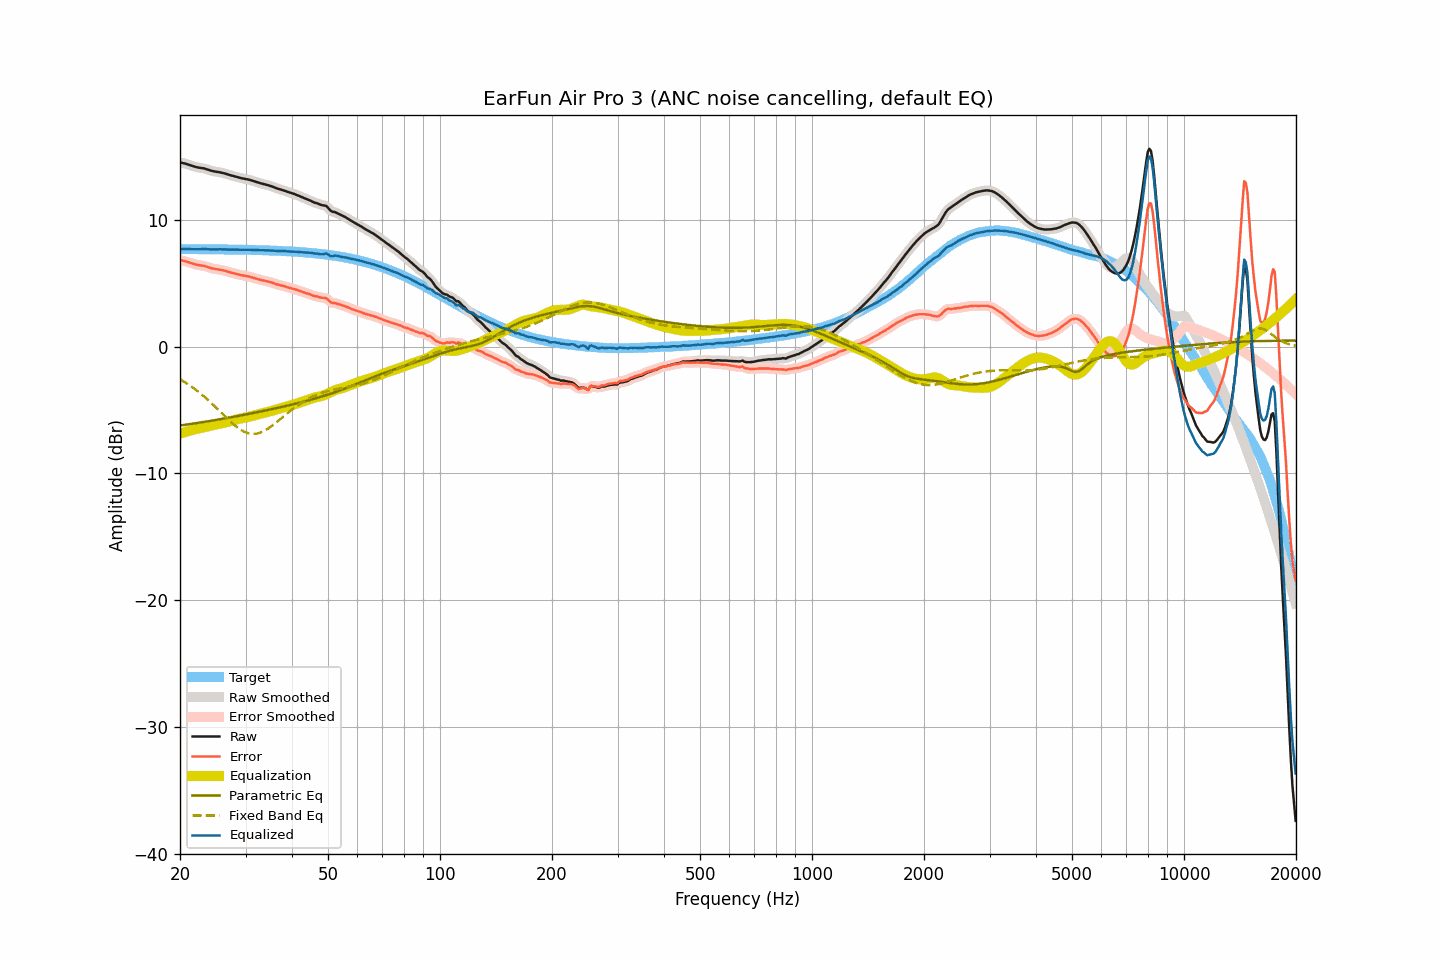

Values plotted in this chart, from the file beside it:
frequency, raw, smoothed, error, error_smoothed, equalization, parametric_eq, fixed_band_eq, equalized_raw, equalized_smoothed, target
20.00, 14.54, 14.54, 6.83, 6.83, -6.86, -6.22, -2.57, 7.68, 7.68, 7.70
20.20, 14.52, 14.52, 6.81, 6.81, -6.82, -6.20, -2.64, 7.70, 7.70, 7.70
20.40, 14.49, 14.49, 6.78, 6.79, -6.78, -6.18, -2.72, 7.71, 7.71, 7.70
20.61, 14.46, 14.46, 6.76, 6.75, -6.74, -6.16, -2.80, 7.72, 7.72, 7.70
20.81, 14.42, 14.42, 6.72, 6.72, -6.70, -6.14, -2.88, 7.72, 7.72, 7.70
21.02, 14.38, 14.38, 6.68, 6.67, -6.66, -6.13, -2.96, 7.72, 7.71, 7.70
21.23, 14.33, 14.33, 6.63, 6.63, -6.63, -6.11, -3.04, 7.70, 7.70, 7.70
21.44, 14.29, 14.29, 6.59, 6.59, -6.59, -6.09, -3.13, 7.70, 7.70, 7.70
21.66, 14.25, 14.25, 6.55, 6.55, -6.55, -6.07, -3.22, 7.69, 7.69, 7.70
21.87, 14.21, 14.21, 6.51, 6.51, -6.52, -6.05, -3.32, 7.69, 7.69, 7.70
22.09, 14.18, 14.18, 6.48, 6.48, -6.49, -6.03, -3.41, 7.69, 7.69, 7.70
22.31, 14.15, 14.15, 6.45, 6.45, -6.46, -6.01, -3.51, 7.69, 7.69, 7.70
22.54, 14.13, 14.13, 6.43, 6.43, -6.44, -5.99, -3.61, 7.69, 7.69, 7.70
22.76, 14.11, 14.11, 6.41, 6.41, -6.41, -5.97, -3.71, 7.70, 7.70, 7.69
22.99, 14.09, 14.09, 6.39, 6.40, -6.38, -5.95, -3.82, 7.70, 7.70, 7.69
23.22, 14.07, 14.06, 6.38, 6.37, -6.36, -5.93, -3.93, 7.71, 7.71, 7.69
23.45, 14.03, 14.03, 6.34, 6.34, -6.33, -5.91, -4.04, 7.70, 7.70, 7.69
23.69, 13.99, 13.99, 6.30, 6.30, -6.29, -5.89, -4.15, 7.70, 7.70, 7.69
23.92, 13.95, 13.95, 6.26, 6.26, -6.26, -5.87, -4.26, 7.69, 7.69, 7.69
24.16, 13.91, 13.91, 6.22, 6.22, -6.23, -5.85, -4.38, 7.68, 7.68, 7.69
24.40, 13.87, 13.87, 6.18, 6.18, -6.19, -5.83, -4.50, 7.67, 7.67, 7.69
24.65, 13.84, 13.84, 6.15, 6.15, -6.17, -5.80, -4.62, 7.67, 7.67, 7.69
24.89, 13.82, 13.82, 6.13, 6.13, -6.14, -5.78, -4.74, 7.68, 7.68, 7.68
25.14, 13.80, 13.80, 6.11, 6.11, -6.11, -5.76, -4.87, 7.68, 7.68, 7.68
25.39, 13.78, 13.78, 6.10, 6.10, -6.09, -5.74, -4.99, 7.69, 7.69, 7.68
25.65, 13.76, 13.75, 6.08, 6.07, -6.07, -5.72, -5.12, 7.69, 7.69, 7.68
25.91, 13.73, 13.73, 6.05, 6.05, -6.04, -5.69, -5.24, 7.68, 7.69, 7.68
26.16, 13.70, 13.70, 6.02, 6.02, -6.02, -5.67, -5.37, 7.68, 7.68, 7.68
26.43, 13.67, 13.66, 5.99, 5.99, -5.99, -5.65, -5.49, 7.68, 7.68, 7.68
26.69, 13.63, 13.63, 5.95, 5.95, -5.95, -5.63, -5.62, 7.67, 7.68, 7.67
26.96, 13.59, 13.59, 5.92, 5.92, -5.92, -5.60, -5.74, 7.67, 7.67, 7.67
27.23, 13.55, 13.55, 5.88, 5.88, -5.88, -5.58, -5.86, 7.67, 7.67, 7.67
27.50, 13.51, 13.51, 5.84, 5.84, -5.85, -5.56, -5.98, 7.66, 7.66, 7.67
27.77, 13.48, 13.47, 5.81, 5.81, -5.81, -5.54, -6.09, 7.67, 7.66, 7.67
28.05, 13.44, 13.44, 5.77, 5.78, -5.78, -5.51, -6.20, 7.66, 7.67, 7.66
28.33, 13.41, 13.41, 5.75, 5.75, -5.74, -5.49, -6.30, 7.66, 7.66, 7.66
28.62, 13.38, 13.37, 5.72, 5.71, -5.71, -5.46, -6.40, 7.67, 7.66, 7.66
28.90, 13.34, 13.34, 5.68, 5.68, -5.68, -5.44, -6.49, 7.65, 7.66, 7.66
29.19, 13.31, 13.31, 5.65, 5.65, -5.66, -5.42, -6.57, 7.65, 7.65, 7.66
29.48, 13.28, 13.28, 5.62, 5.63, -5.63, -5.39, -6.64, 7.64, 7.65, 7.65
29.78, 13.26, 13.25, 5.61, 5.60, -5.61, -5.37, -6.71, 7.65, 7.65, 7.65
30.08, 13.23, 13.23, 5.58, 5.58, -5.58, -5.34, -6.76, 7.65, 7.65, 7.65
30.38, 13.21, 13.21, 5.56, 5.56, -5.55, -5.32, -6.81, 7.65, 7.65, 7.65
30.68, 13.18, 13.17, 5.54, 5.53, -5.52, -5.29, -6.84, 7.65, 7.65, 7.64
30.99, 13.14, 13.14, 5.50, 5.50, -5.49, -5.27, -6.87, 7.64, 7.65, 7.64
31.30, 13.10, 13.10, 5.46, 5.46, -5.46, -5.24, -6.87, 7.64, 7.64, 7.64
31.61, 13.06, 13.06, 5.42, 5.42, -5.43, -5.22, -6.88, 7.63, 7.63, 7.63
31.93, 13.02, 13.02, 5.39, 5.39, -5.39, -5.19, -6.86, 7.63, 7.63, 7.63
32.24, 12.98, 12.98, 5.35, 5.35, -5.35, -5.17, -6.85, 7.62, 7.62, 7.63
32.57, 12.94, 12.94, 5.31, 5.31, -5.32, -5.14, -6.81, 7.62, 7.62, 7.62
32.89, 12.90, 12.90, 5.28, 5.28, -5.29, -5.12, -6.77, 7.61, 7.61, 7.62
33.22, 12.87, 12.87, 5.25, 5.25, -5.26, -5.09, -6.72, 7.61, 7.61, 7.62
33.55, 12.84, 12.84, 5.23, 5.22, -5.23, -5.06, -6.66, 7.61, 7.61, 7.61
33.89, 12.81, 12.81, 5.20, 5.20, -5.20, -5.04, -6.59, 7.61, 7.61, 7.61
34.23, 12.77, 12.77, 5.16, 5.17, -5.16, -5.01, -6.52, 7.60, 7.61, 7.60
34.57, 12.74, 12.74, 5.14, 5.14, -5.13, -4.98, -6.44, 7.61, 7.60, 7.60
34.92, 12.70, 12.70, 5.10, 5.10, -5.10, -4.96, -6.35, 7.60, 7.60, 7.59
35.27, 12.66, 12.66, 5.07, 5.07, -5.06, -4.93, -6.26, 7.60, 7.60, 7.59
35.62, 12.61, 12.61, 5.02, 5.02, -5.02, -4.90, -6.16, 7.59, 7.59, 7.58
35.97, 12.56, 12.56, 4.98, 4.98, -4.98, -4.87, -6.06, 7.57, 7.57, 7.58
... 635 more rows
